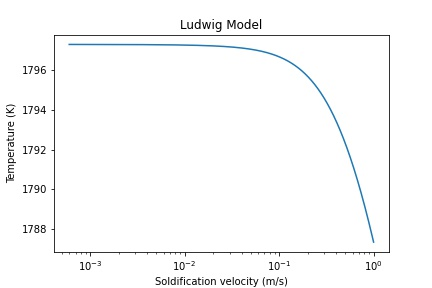

Data behind this chart, as committed beside it:
v, Cs_C, Cs_Mn, Cs_Al, T
0.0006, 0.001645, 0.003644, 0.03721, 1797
0.0011, 0.00165, 0.003645, 0.03721, 1797
0.0016, 0.001654, 0.003645, 0.03721, 1797
0.0021, 0.001659, 0.003646, 0.03721, 1797
0.0026, 0.001663, 0.003647, 0.03721, 1797
0.0031, 0.001668, 0.003648, 0.0372, 1797
0.0036, 0.001672, 0.003648, 0.0372, 1797
0.0041, 0.001676, 0.003649, 0.0372, 1797
0.0046, 0.001681, 0.00365, 0.0372, 1797
0.0051, 0.001685, 0.003651, 0.0372, 1797
0.0056, 0.00169, 0.003651, 0.0372, 1797
0.0061, 0.001694, 0.003652, 0.0372, 1797
0.0066, 0.001699, 0.003653, 0.03719, 1797
0.0071, 0.001703, 0.003654, 0.03719, 1797
0.0076, 0.001707, 0.003655, 0.03719, 1797
0.0081, 0.001712, 0.003655, 0.03719, 1797
0.0086, 0.001716, 0.003656, 0.03719, 1797
0.0091, 0.001721, 0.003657, 0.03719, 1797
0.0096, 0.001725, 0.003658, 0.03719, 1797
0.0101, 0.001729, 0.003658, 0.03719, 1797
0.0106, 0.001734, 0.003659, 0.03718, 1797
0.0111, 0.001738, 0.00366, 0.03718, 1797
0.0116, 0.001743, 0.003661, 0.03718, 1797
0.0121, 0.001747, 0.003661, 0.03718, 1797
0.0126, 0.001751, 0.003662, 0.03718, 1797
0.0131, 0.001756, 0.003663, 0.03718, 1797
0.0136, 0.00176, 0.003664, 0.03718, 1797
0.0141, 0.001764, 0.003664, 0.03717, 1797
0.0146, 0.001769, 0.003665, 0.03717, 1797
0.0151, 0.001773, 0.003666, 0.03717, 1797
0.0156, 0.001777, 0.003667, 0.03717, 1797
0.0161, 0.001782, 0.003667, 0.03717, 1797
0.0166, 0.001786, 0.003668, 0.03717, 1797
0.0171, 0.00179, 0.003669, 0.03717, 1797
0.0176, 0.001795, 0.00367, 0.03717, 1797
0.0181, 0.001799, 0.00367, 0.03716, 1797
0.0186, 0.001803, 0.003671, 0.03716, 1797
0.0191, 0.001808, 0.003672, 0.03716, 1797
0.0196, 0.001812, 0.003673, 0.03716, 1797
0.0201, 0.001816, 0.003673, 0.03716, 1797
0.0206, 0.001821, 0.003674, 0.03716, 1797
0.0211, 0.001825, 0.003675, 0.03716, 1797
0.0216, 0.001829, 0.003676, 0.03716, 1797
0.0221, 0.001833, 0.003676, 0.03715, 1797
0.0226, 0.001838, 0.003677, 0.03715, 1797
0.0231, 0.001842, 0.003678, 0.03715, 1797
0.0236, 0.001846, 0.003679, 0.03715, 1797
0.0241, 0.001851, 0.003679, 0.03715, 1797
0.0246, 0.001855, 0.00368, 0.03715, 1797
0.0251, 0.001859, 0.003681, 0.03715, 1797
0.0256, 0.001863, 0.003682, 0.03714, 1797
0.0261, 0.001868, 0.003682, 0.03714, 1797
0.0266, 0.001872, 0.003683, 0.03714, 1797
0.0271, 0.001876, 0.003684, 0.03714, 1797
0.0276, 0.00188, 0.003684, 0.03714, 1797
0.0281, 0.001885, 0.003685, 0.03714, 1797
0.0286, 0.001889, 0.003686, 0.03714, 1797
0.0291, 0.001893, 0.003687, 0.03714, 1797
0.0296, 0.001897, 0.003687, 0.03713, 1797
0.0301, 0.001901, 0.003688, 0.03713, 1797
... 1,940 more rows
